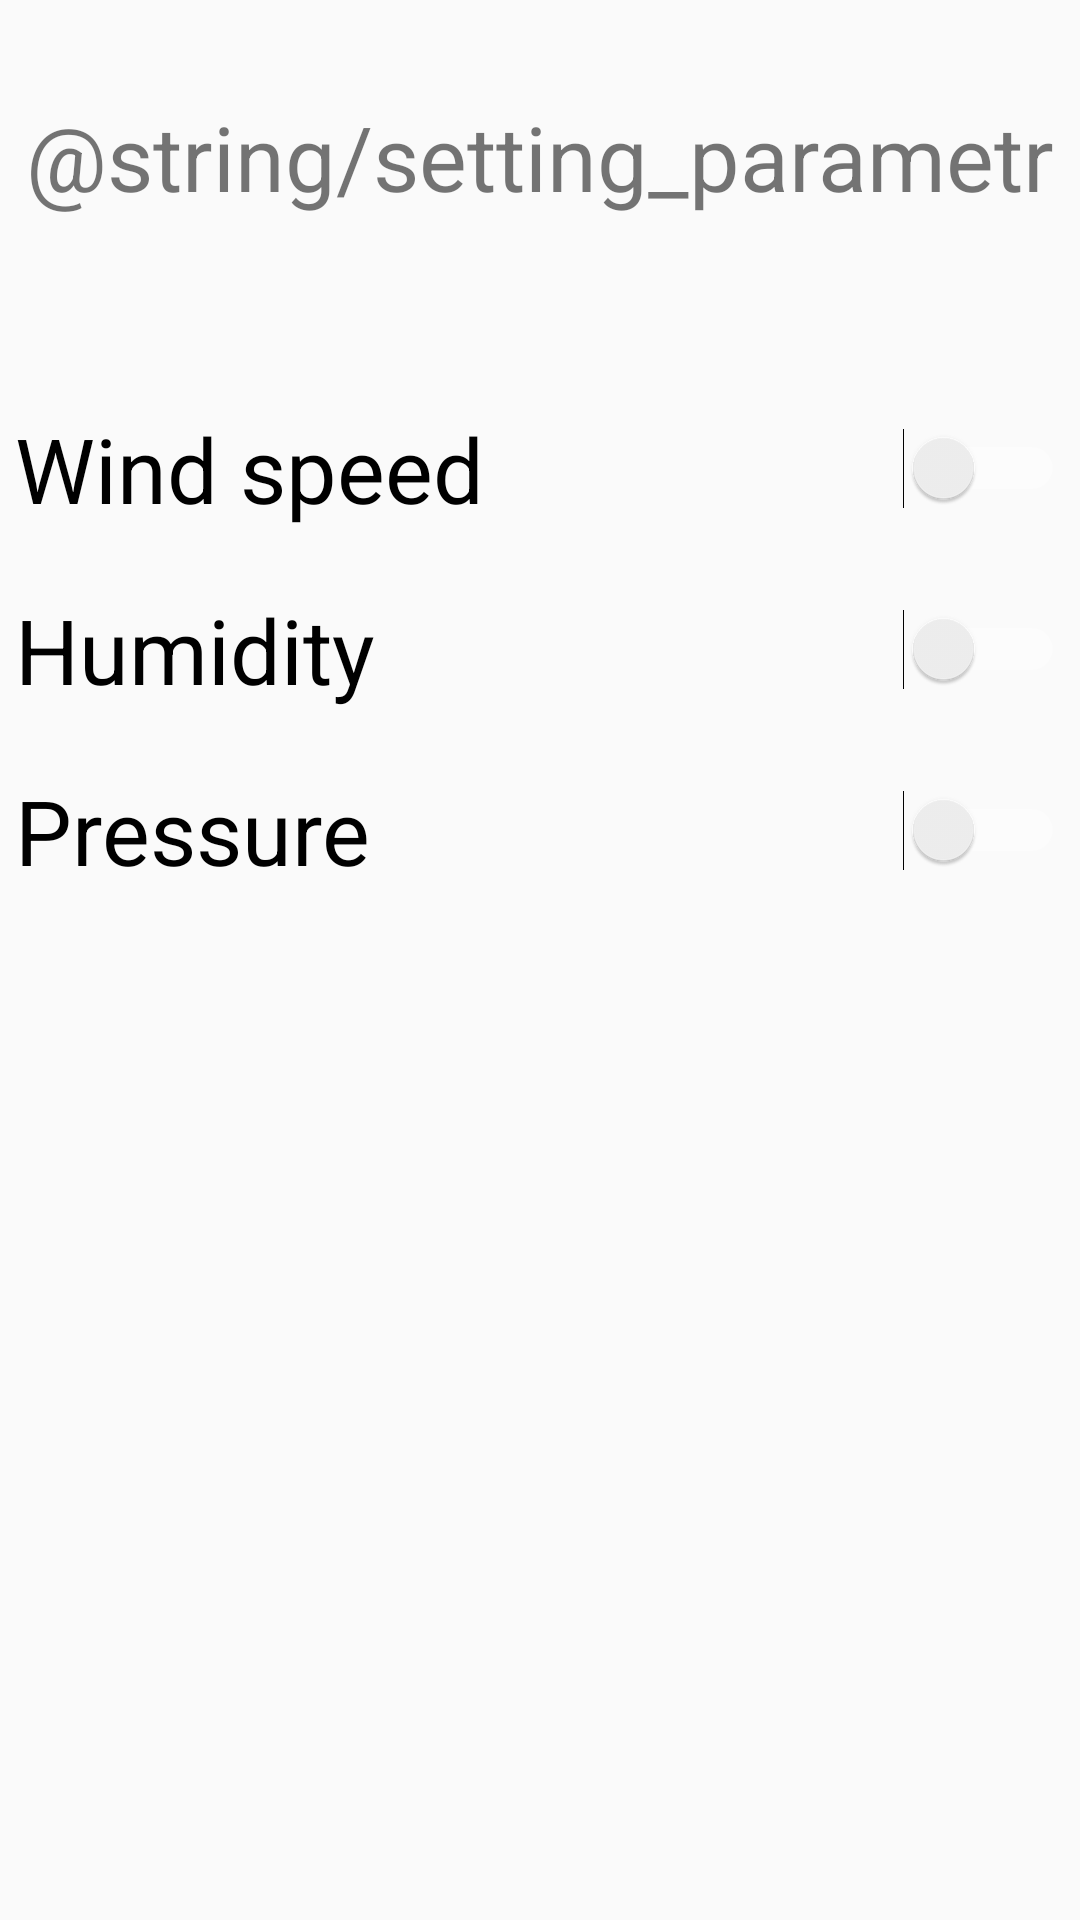

Here is an Android app screen rendered from its layout file. Give the layout XML and the strings, colors and styles it references.
<!-- AndroidManifest.xml: application theme AppTheme -->
<!-- res/layout/fragment_setting.xml -->
<?xml version="1.0" encoding="utf-8"?>
<androidx.constraintlayout.widget.ConstraintLayout xmlns:android="http://schemas.android.com/apk/res/android"
    xmlns:app="http://schemas.android.com/apk/res-auto"
    xmlns:tools="http://schemas.android.com/tools"
    android:layout_width="match_parent"
    android:layout_height="match_parent"
    tools:context=".ui.setting.SettingFragment">

    <Switch
        android:id="@+id/windSpeedSwitch"
        android:layout_width="match_parent"
        android:layout_height="wrap_content"
        android:layout_marginStart="5dp"
        android:layout_marginTop="136dp"
        android:layout_marginEnd="5dp"
        android:text="@string/wind_speed"
        android:textSize="@dimen/size_30"
        android:theme="@style/MySwitch"
        app:layout_constraintEnd_toEndOf="parent"
        app:layout_constraintStart_toStartOf="parent"
        app:layout_constraintTop_toTopOf="parent"
        tools:ignore="UseSwitchCompatOrMaterialXml" />

    <Switch
        android:id="@+id/pressureSwitch"
        android:layout_width="match_parent"
        android:layout_height="wrap_content"
        android:layout_marginStart="5dp"
        android:layout_marginTop="20dp"
        android:layout_marginEnd="5dp"
        android:text="@string/humidity"
        android:textSize="@dimen/size_30"
        android:theme="@style/MySwitch"
        app:layout_constraintEnd_toEndOf="parent"
        app:layout_constraintStart_toStartOf="@+id/windSpeedSwitch"
        app:layout_constraintTop_toBottomOf="@+id/windSpeedSwitch"
        tools:ignore="UseSwitchCompatOrMaterialXml" />

    <Switch
        android:id="@+id/humiditySwitch"
        android:layout_width="match_parent"
        android:layout_height="wrap_content"
        android:layout_marginStart="5dp"
        android:layout_marginTop="20dp"
        android:layout_marginEnd="5dp"
        android:text="@string/pressure"
        android:textSize="@dimen/size_30"
        android:theme="@style/MySwitch"
        app:layout_constraintEnd_toEndOf="parent"
        app:layout_constraintStart_toStartOf="@+id/pressureSwitch"
        app:layout_constraintTop_toBottomOf="@+id/pressureSwitch"
        tools:ignore="UseSwitchCompatOrMaterialXml" />

    <TextView
        android:id="@+id/settingView"
        android:layout_width="wrap_content"
        android:layout_height="wrap_content"
        android:layout_marginTop="32dp"
        android:gravity="center_horizontal"
        android:text="@string/setting_parametr"
        android:textSize="@dimen/size_30"
        app:layout_constraintEnd_toEndOf="parent"
        app:layout_constraintStart_toStartOf="parent"
        app:layout_constraintTop_toTopOf="parent"/>

</androidx.constraintlayout.widget.ConstraintLayout>
<!-- resources referenced by this layout -->
<resources>
  <dimen name="size_30">30sp</dimen>
  <string name="humidity">Humidity</string>
  <string name="pressure">Pressure</string>
  <string name="wind_speed">Wind speed</string>
  <style name="MySwitch" parent="Theme.AppCompat.Light">
          <item name="colorControlActivated">@android:color/holo_orange_dark</item>
          <item name="colorSwitchThumbNormal">@android:color/holo_orange_light</item>
          <item name="android:colorForeground">@android:color/background_light</item>
      </style>
  <style name="AppTheme" parent="Theme.AppCompat.Light.DarkActionBar">
          <item name="colorPrimary">@color/colorPrimary</item>
          <item name="colorPrimaryDark">@color/colorPrimaryDark</item>
          <item name="colorAccent">@color/colorAccent</item>
      </style>
  <!-- not gathered from this repository: default colours our renderer supplied (Android Studio template values) -->
  <color name="colorPrimary">#FF6200EE</color>
  <color name="colorPrimaryDark">#FF3700B3</color>
  <color name="colorAccent">#FF03DAC5</color>
</resources>
